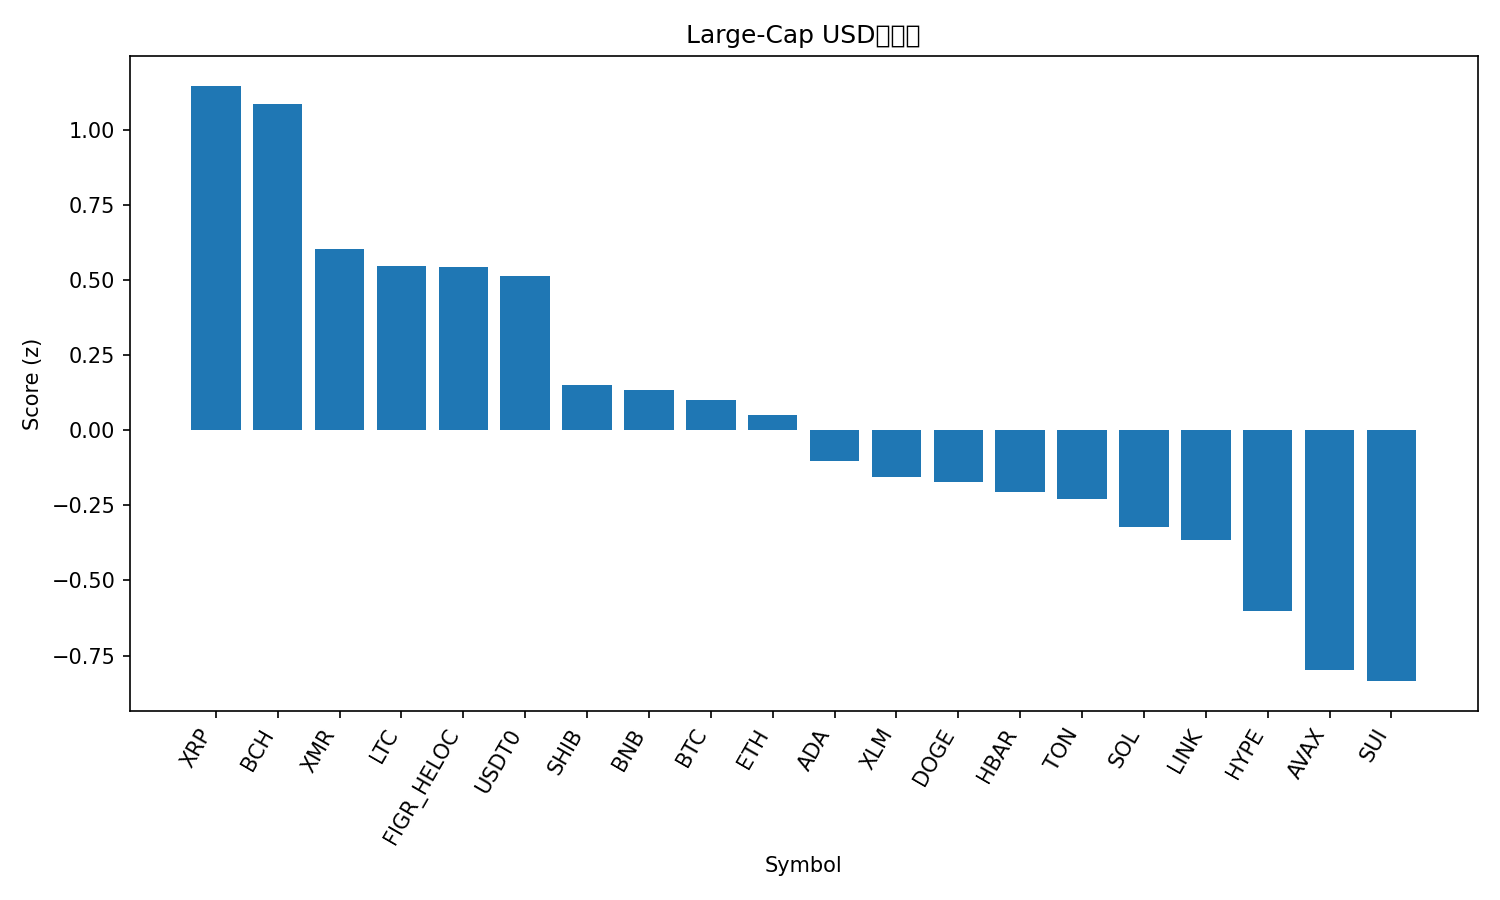

Data behind this chart, as committed beside it:
rank, name, symbol, price, pct_1h, pct_24h, pct_7d, pct_1h_vs_btc, pct_24h_vs_btc, pct_7d_vs_btc, market_cap_rank, market_cap, volume_usd, score
1, XRP, XRP, 2.48, -0.8895, 3.409, 8.63, 0.1138, 2.98, 4.078, 5, 148818026276, 3642569265, 1.146
2, Bitcoin Cash, BCH, 497, -0.6164, 2.525, 8.135, 0.3868, 2.096, 3.582, 21, 9912974503, 291910773, 1.086
3, Monero, XMR, 326.8, -0.7222, 0.1044, 12.86, 0.2811, -0.3247, 8.309, 33, 6029514916, 181844881, 0.6045
4, Litecoin, LTC, 95.32, -1.022, 1.859, 7.093, -0.01842, 1.43, 2.541, 29, 7285848483, 543487326, 0.5461
5, Figure Heloc, FIGR_HELOC, 1.009, 0.01001, 0.9238, -3.241, 1.013, 0.4947, -7.794, 15, 13339006972, 21520092, 0.5447
6, USDT0, USDT0, 1.0, 0.01683, 0.1475, 0.05519, 1.02, -0.2816, -4.497, 31, 7041491946, 348234834, 0.5144
7, Shiba Inu, SHIB, 1.01e-05, -1.048, 1.014, 4.205, -0.04479, 0.5852, -0.3475, 34, 5951347932, 133728935, 0.1496
8, BNB, BNB, 1110, -1.488, 2.177, 4.204, -0.4844, 1.748, -0.3488, 4, 154451934451, 4019843509, 0.1324
9, Bitcoin, BTC, 110150, -1.003, 0.4291, 4.553, 0.0, 0.0, 0.0, 1, 2196017752622, 55424857344, 0.1003
10, Ethereum, ETH, 3911, -1.448, 1.74, 3.508, -0.4445, 1.311, -1.045, 2, 472029802779, 32554731197, 0.05097
11, Cardano, ADA, 0.6458, -1.421, 1.085, 4.417, -0.4181, 0.6559, -0.1354, 11, 23615743362, 1130647852, -0.1032
12, Stellar, XLM, 0.3166, -1.547, 1.292, 4.233, -0.544, 0.8632, -0.3196, 20, 10137807319, 171542799, -0.1551
13, Dogecoin, DOGE, 0.195, -1.461, 0.4688, 6.838, -0.4577, 0.03971, 2.285, 9, 29533162969, 1617760662, -0.1713
14, Hedera, HBAR, 0.1681, -1.402, 0.7153, 4.075, -0.3985, 0.2862, -0.4775, 30, 7137952196, 264389143, -0.2063
15, Toncoin, TON, 2.13, -1.173, 0.6426, 0.6764, -0.1693, 0.2135, -3.876, 35, 5377809140, 129125647, -0.2278
16, Solana, SOL, 190.3, -1.437, 0.1101, 5.299, -0.4342, -0.319, 0.7467, 6, 104600657931, 6221806184, -0.3204
17, Chainlink, LINK, 17.55, -2.052, 1.626, 5.841, -1.049, 1.197, 1.288, 16, 12233394959, 676251706, -0.3663
18, Hyperliquid, HYPE, 39.32, -1.318, -2.181, 10.12, -0.3151, -2.61, 5.57, 18, 10617867183, 437632361, -0.6018
19, Avalanche, AVAX, 19.35, -1.455, -0.09606, -2.395, -0.4516, -0.5251, -6.948, 27, 8259795435, 490355884, -0.799
20, Sui, SUI, 2.45, -2.022, 0.386, 2.735, -1.018, -0.04307, -1.817, 24, 8895573167, 911770723, -0.8349
21, TRON, TRX, 0.3083, -0.796, -3.79, 0.1378, 0.2072, -4.219, -4.415, 10, 29186000263, 996874446, -1.151
